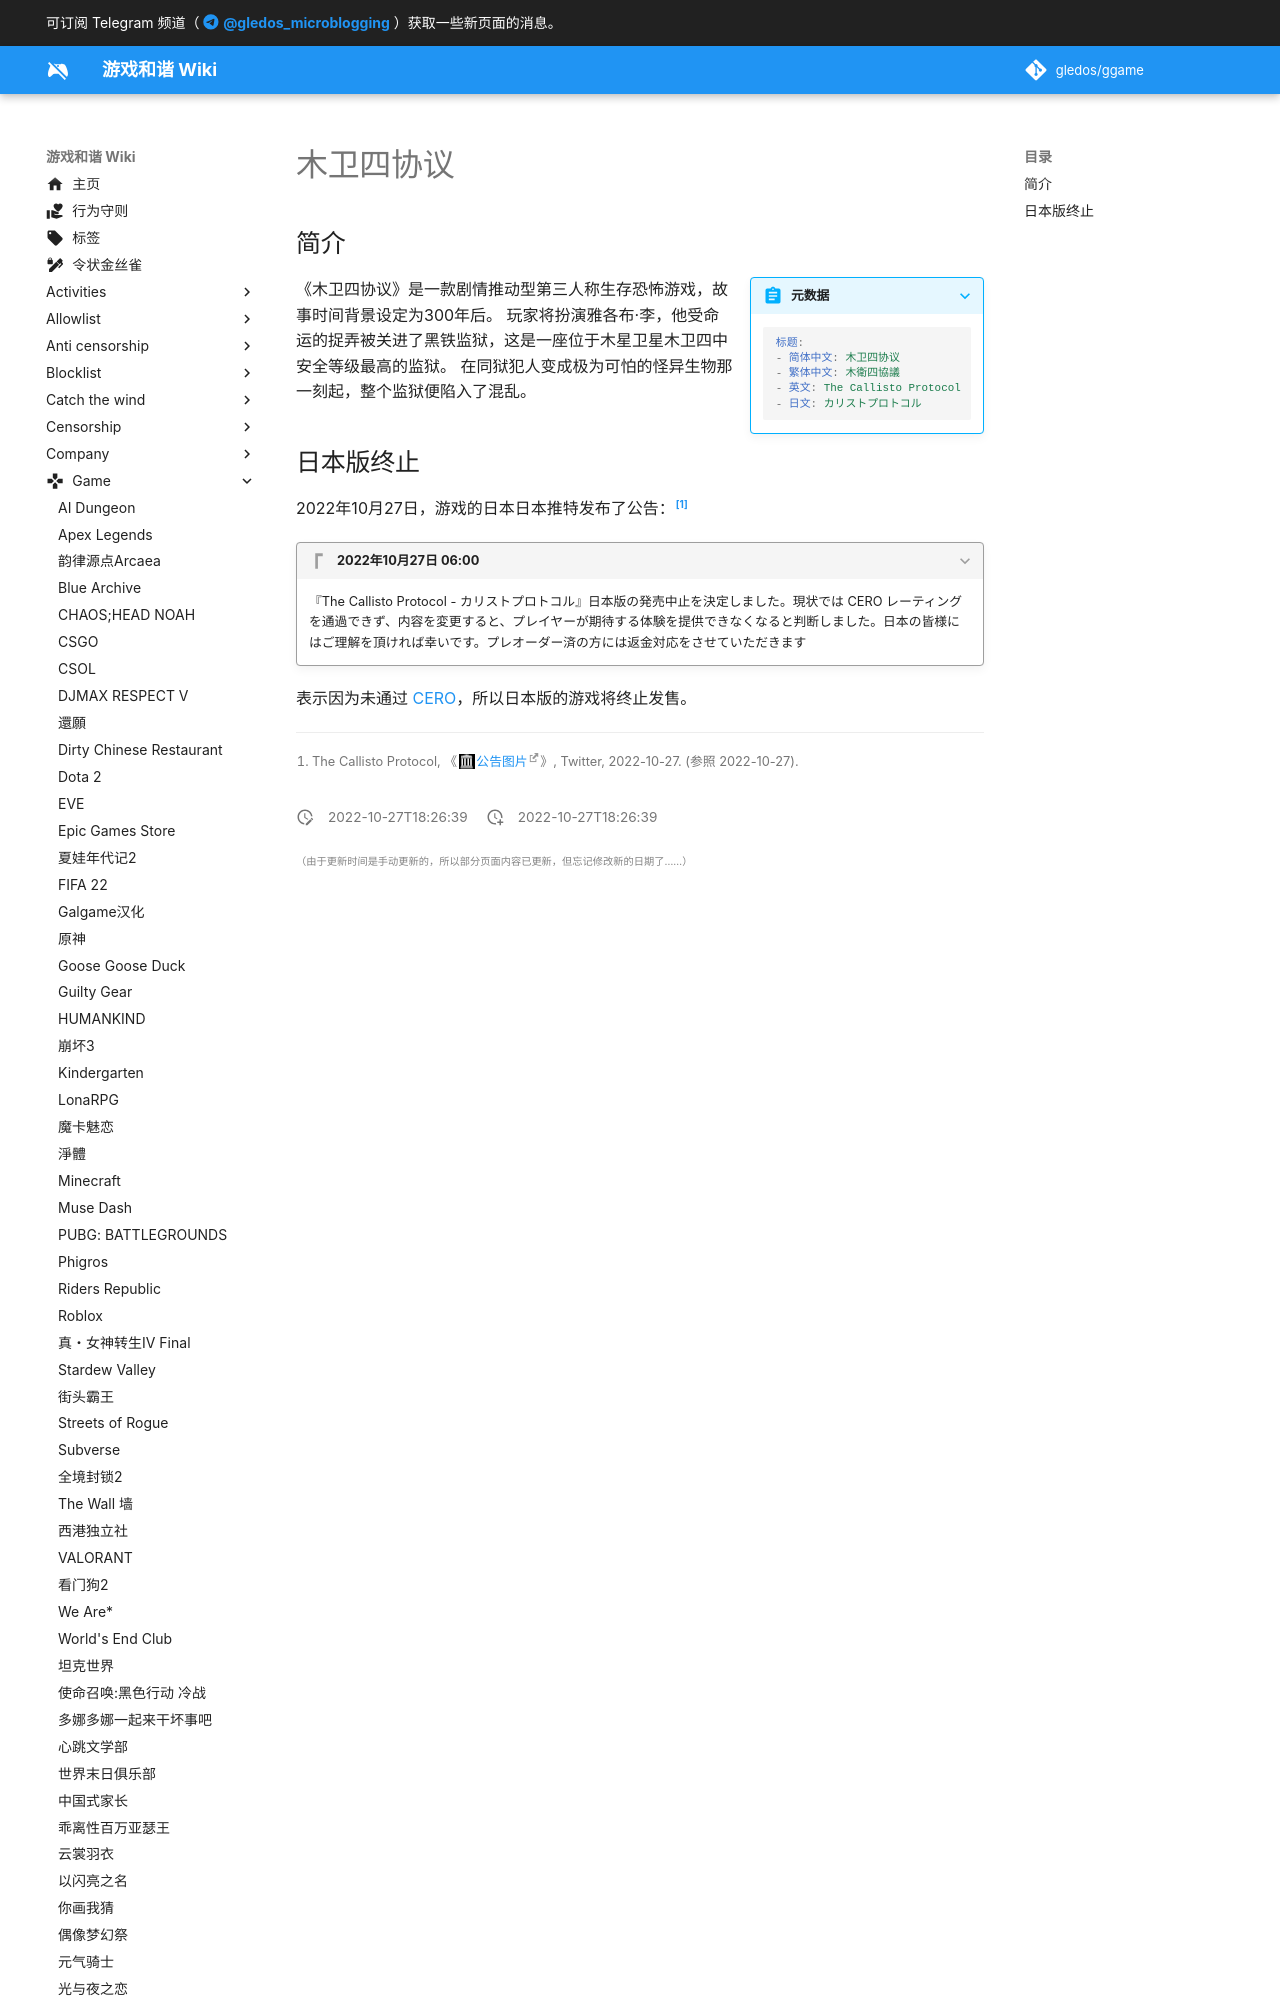

repository: gledos/ggame · page: game/木卫四协议.html · generator: mkdocs

---
title: 木卫四协议
description:
published: true
date: "2022-10-27T18:26:39"
特殊标签标记: #无标签
editor: markdown
dateCreated: "2022-10-27T18:26:39"
---

## 简介

> [!summary inline end]+ 元数据
>
> ```yaml
> 标题:
> - 简体中文: 木卫四协议
> - 繁体中文: 木衛四協議
> - 英文: The Callisto Protocol
> - 日文: カリストプロトコル
> ```
